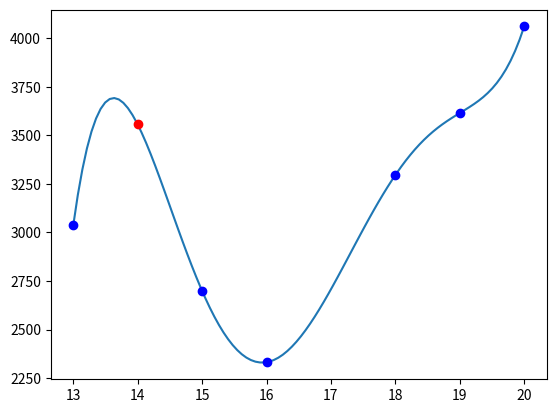

The script that saved this image:
#!/usr/bin/env python3
import numpy as np
import matplotlib.pyplot as plt

def lagrange(xi,yi,x):
    val=0
    if len(xi)!=len(yi):
        raise ValueError("size of x y not match")
    for i in range(len(xi)):
        p=1
        for j in range(len(xi)):
            if j!=i:
                p*=(x-xi[j])/(xi[i]-xi[j])
        p*=yi[i]
        val+=p
    return val


def dif(xi,yi):
    if len(xi)!=len(yi):
        raise ValueError("size of x y not match")
    diff=np.zeros((len(xi),len(yi)))
    for i in range(len(xi)):
        diff[i][0]=yi[i]
    for i in range(1,len(xi)):
        for j in range(i,len(xi)):
            diff[j][i]=(diff[j-1][i-1]-diff[j][i-1])/(xi[j-i]-xi[j])
    return diff


def newton(xi,yi,x):
    diff=dif(xi,yi)
    val=0
    tmp=1
    for i in range(len(xi)):
        val+=tmp*diff[i][i]
        tmp*=(x-xi[i])
    return val


if __name__=="__main__":
    x=[13,15,16,18,19,20]
    y=[3036.8,2699.3,2332.1,3295.5,3614.7,4060.3]
    print(lagrange(x, y, 14))
    print(newton(x,y,14))
    X=np.linspace(13,20,num=100)
    Y=newton(x,y,X)
    plt.plot(X,Y)
    plt.plot(x,y,'bo')
    plt.plot(14,lagrange(x, y, 14),'ro')
    plt.show()